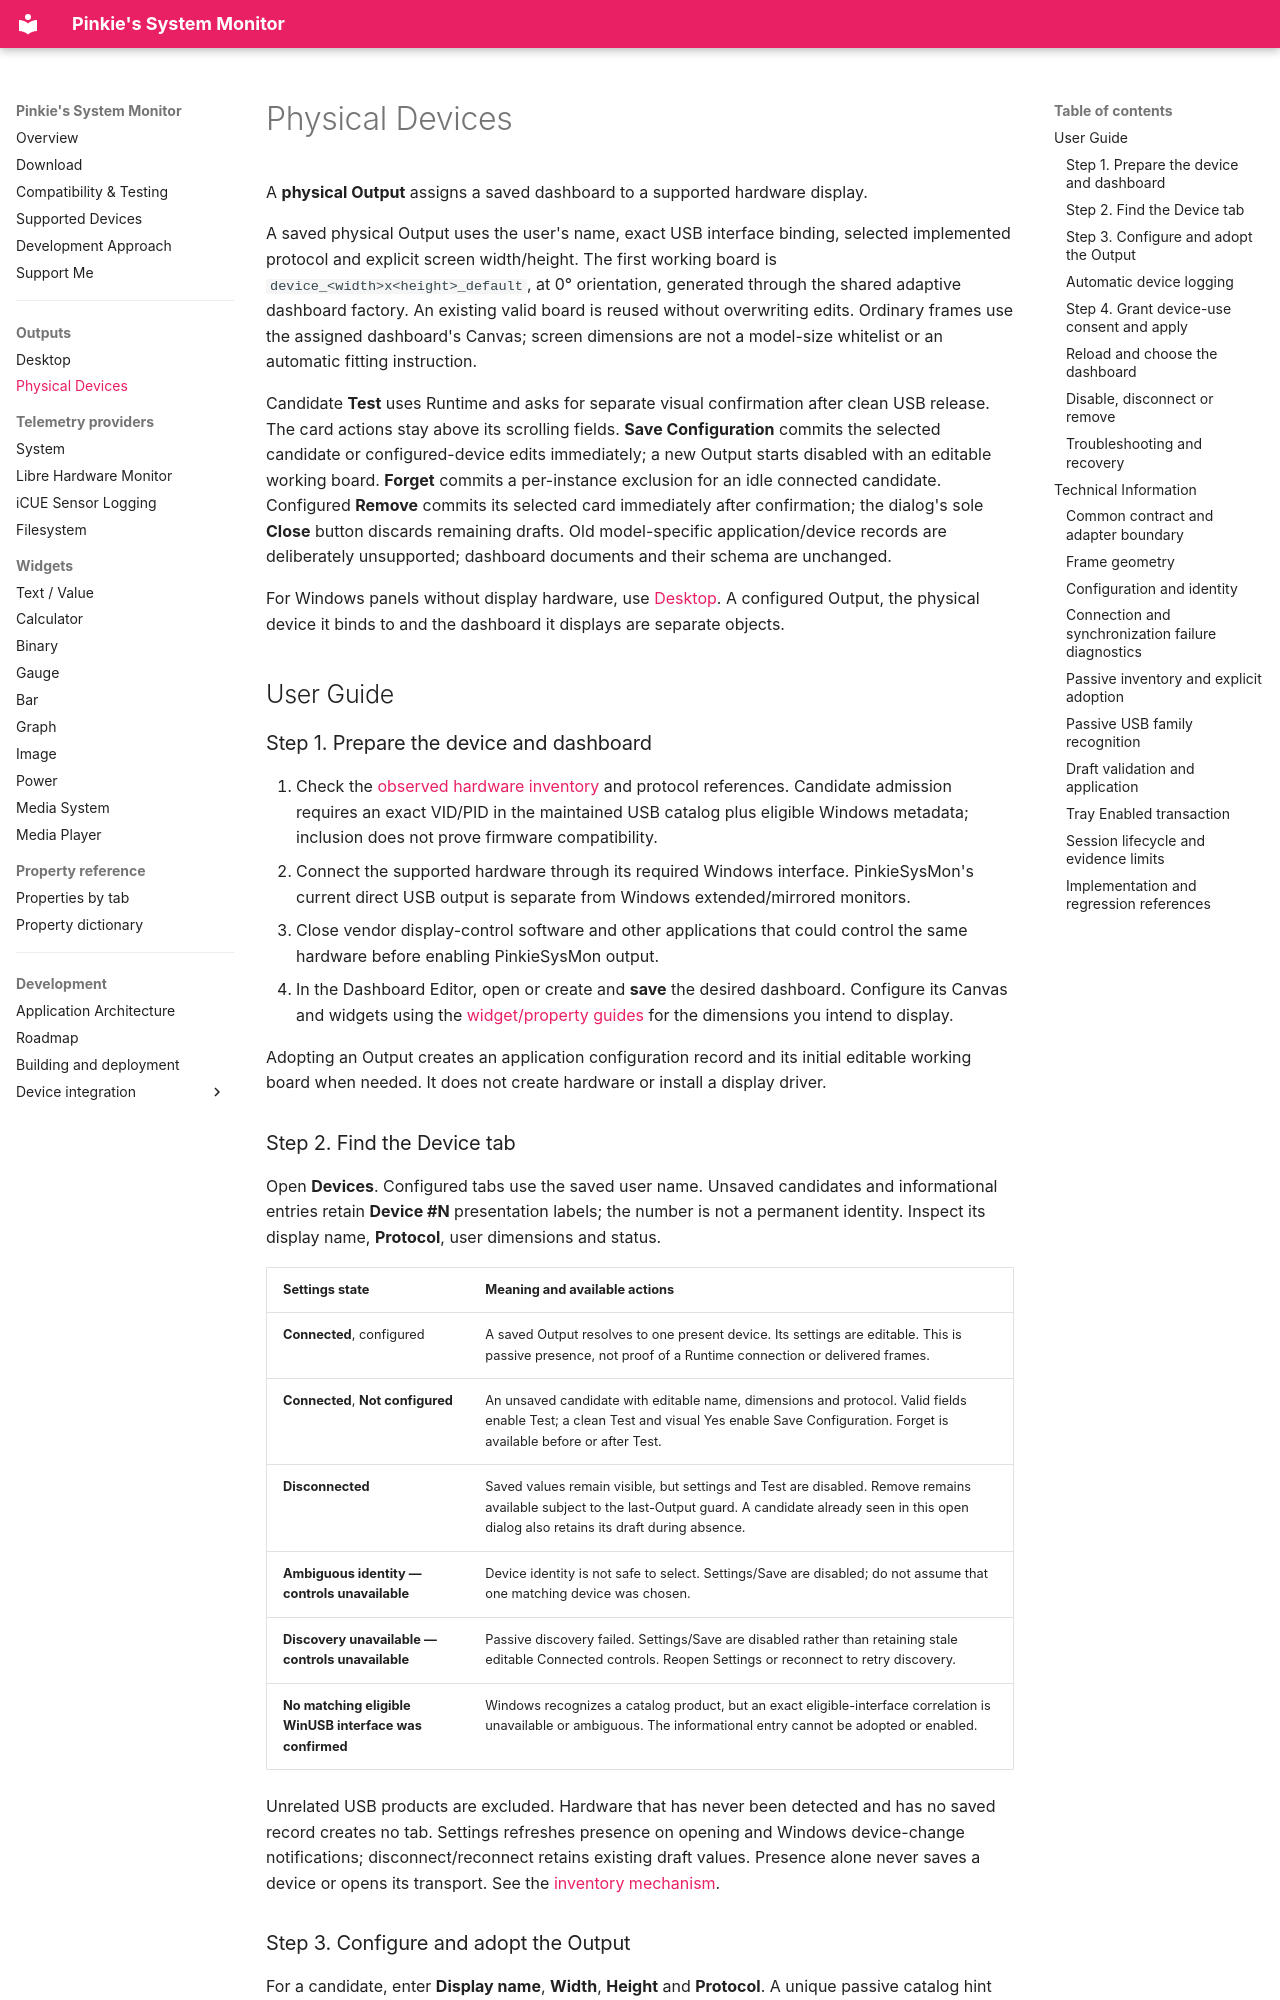

repository: Jim1537/PinkieSysMon · page: outputs/physical_devices/index.html · generator: mkdocs

# Physical Devices

A **physical Output** assigns a saved dashboard to a supported hardware display.

A saved physical Output uses the user's name, exact USB interface binding, selected implemented protocol and explicit screen width/height. The first working board is `device_<width>x<height>_default`, at 0° orientation, generated through the shared adaptive dashboard factory. An existing valid board is reused without overwriting edits. Ordinary frames use the assigned dashboard's Canvas; screen dimensions are not a model-size whitelist or an automatic fitting instruction.

Candidate **Test** uses Runtime and asks for separate visual confirmation after clean USB release. The card actions stay above its scrolling fields. **Save Configuration** commits the selected candidate or configured-device edits immediately; a new Output starts disabled with an editable working board. **Forget** commits a per-instance exclusion for an idle connected candidate. Configured **Remove** commits its selected card immediately after confirmation; the dialog's sole **Close** button discards remaining drafts. Old model-specific application/device records are deliberately unsupported; dashboard documents and their schema are unchanged.

For Windows panels without display hardware, use [Desktop](desktop.md). A configured Output, the physical device it binds to and the dashboard it displays are separate objects.

## User Guide

### Step 1. Prepare the device and dashboard

1. Check the [observed hardware inventory](../supported-devices.md) and protocol references. Candidate admission requires an exact VID/PID in the maintained USB catalog plus eligible Windows metadata; inclusion does not prove firmware compatibility.
2. Connect the supported hardware through its required Windows interface. PinkieSysMon's current direct USB output is separate from Windows extended/mirrored monitors.
3. Close vendor display-control software and other applications that could control the same hardware before enabling PinkieSysMon output.
4. In the Dashboard Editor, open or create and **save** the desired dashboard. Configure its Canvas and widgets using the [widget/property guides](../README.md#available-widgets) for the dimensions you intend to display.

Adopting an Output creates an application configuration record and its initial editable working board when needed. It does not create hardware or install a display driver.

### Step 2. Find the Device tab

Open **Devices**. Configured tabs use the saved user name. Unsaved candidates and informational entries retain **Device #N** presentation labels; the number is not a permanent identity. Inspect its display name, **Protocol**, user dimensions and status.

| Settings state | Meaning and available actions |
| --- | --- |
| **Connected**, configured | A saved Output resolves to one present device. Its settings are editable. This is passive presence, not proof of a Runtime connection or delivered frames. |
| **Connected**, **Not configured** | An unsaved candidate with editable name, dimensions and protocol. Valid fields enable Test; a clean Test and visual Yes enable Save Configuration. Forget is available before or after Test. |
| **Disconnected** | Saved values remain visible, but settings and Test are disabled. Remove remains available subject to the last-Output guard. A candidate already seen in this open dialog also retains its draft during absence. |
| **Ambiguous identity — controls unavailable** | Device identity is not safe to select. Settings/Save are disabled; do not assume that one matching device was chosen. |
| **Discovery unavailable — controls unavailable** | Passive discovery failed. Settings/Save are disabled rather than retaining stale editable Connected controls. Reopen Settings or reconnect to retry discovery. |
| **No matching eligible WinUSB interface was confirmed** | Windows recognizes a catalog product, but an exact eligible-interface correlation is unavailable or ambiguous. The informational entry cannot be adopted or enabled. |

Unrelated USB products are excluded. Hardware that has never been detected and has no saved record creates no tab. Settings refreshes presence on opening and Windows device-change notifications; disconnect/reconnect retains existing draft values. Presence alone never saves a device or opens its transport. See the [inventory mechanism](#passive-inventory-and-explicit-adoption).
